Run: headless pygame with SDL's dummy video driver; simulated clock (each Clock.tick advances the game by its frame time, no real sleeping); random seed 0; keys injected as events and as key.get_pressed() state; mouse plan: one left click at the window centre at the start of phase 2, then a move to the lower-right quarter at the start of phase 3.
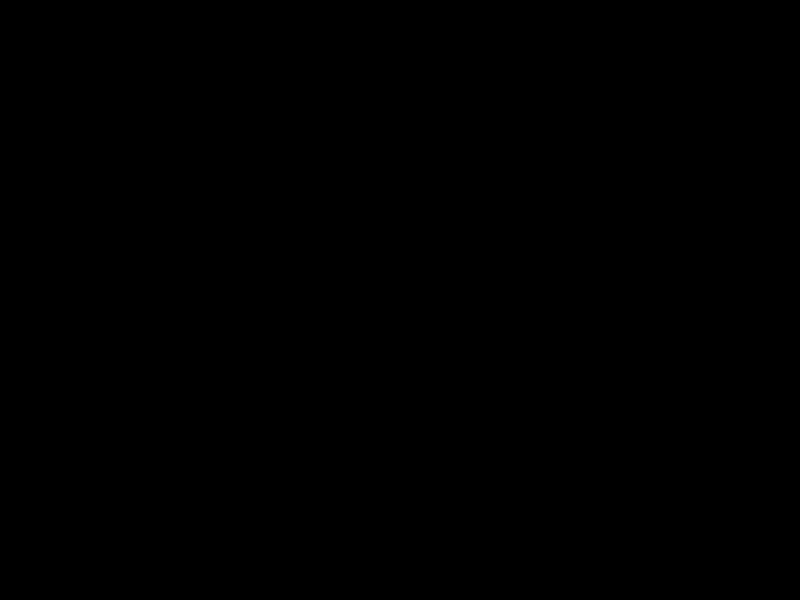
Frame 1 of 4 · flips 1–60 · no input
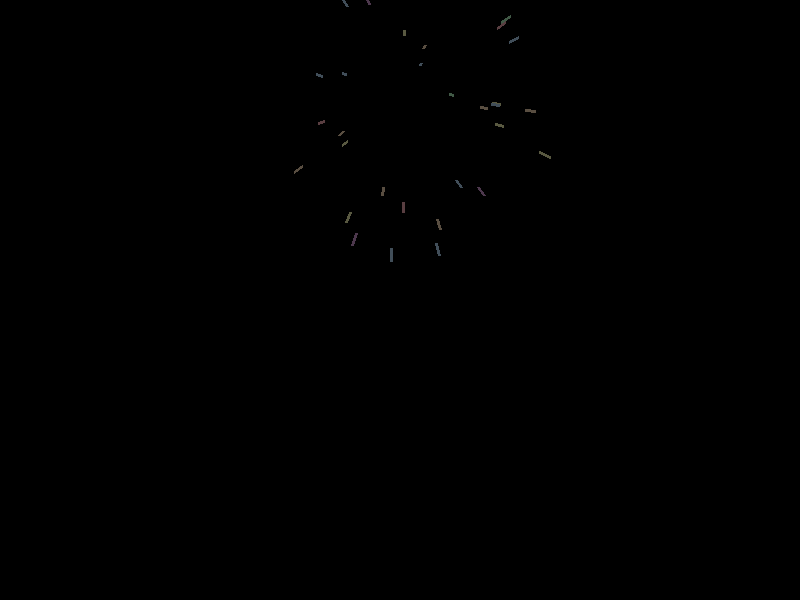
Frame 2 of 4 · flips 61–180 · clicked the window centre · tapped SPACE, RETURN · held RIGHT (→), D
Frame 3 of 4 · flips 181–300 · moved the mouse to the lower-right quarter · held DOWN (↓), S · screen same as frame 1, image omitted
Frame 4 of 4 · flips 301–420 · held LEFT (←), A, UP (↑), W · screen unchanged from frame 3, image omitted

The pygame program that drew these frames:

# Need to import this later 
#ss
#hjsjs 
#hhshwb

import pygame
import random
import math

FUSE_TIME = 190         
BURST_FADE_TIME = 40     
TRAIL_LIFETIME = 20      
PARTICLE_COUNT = 30      
GRAVITY = 0.05           

COLORS = [
    (255, 179, 186),  # Pink
    (255, 223, 186),  # Peach
    (255, 255, 186),  # Yellow
    (186, 255, 201),  # Mint
    (186, 225, 255),  # Blue
    (221, 160, 221),  # Lavender
]


def make_rocket(x, y):
    return {"x": x, "y": y, "color": random.choice(COLORS), "duration": 0}


def update_rocket(rocket):
    rocket["duration"] += 2
    rocket["y"] -= 2


def make_particle(x, y):
    angle = random.uniform(0, 2 * math.pi)
    speed = random.uniform(2, 6)
    return {
        "x": x,
        "y": y,
        "dx": speed * math.cos(angle),
        "dy": speed * math.sin(angle),
        "color": random.choice(COLORS),
        "duration": 0,
    }


def update_particle(particle):
    particle["x"] += particle["dx"]
    particle["y"] += particle["dy"]
    particle["dy"] += GRAVITY
    particle["duration"] += 1


def fade_fraction(duration, max_duration):
    return max(0, 1 - duration / max_duration)


def is_expired(duration, max_duration):
    return duration >= max_duration


def draw_trail(screen, trail):
    fade = fade_fraction(trail["duration"], TRAIL_LIFETIME)
    brightness = int(180 * fade)
    pygame.draw.circle(screen, (brightness, brightness, brightness), (trail["x"], trail["y"]), 3)


def draw_rocket(screen, rocket):
    pygame.draw.circle(screen, rocket["color"], (rocket["x"], rocket["y"]), 4)


def draw_particle(screen, particle):
    fade = fade_fraction(particle["duration"], BURST_FADE_TIME)
    r, g, b = particle["color"]
    faded_color = (int(r * fade), int(g * fade), int(b * fade))
    tail_x = particle["x"] - particle["dx"] * 2
    tail_y = particle["y"] - particle["dy"] * 2
    pygame.draw.line(screen, faded_color, (int(tail_x), int(tail_y)), (int(particle["x"]), int(particle["y"])), 3)


def main():
    pygame.init()
    screen = pygame.display.set_mode((800, 600))
    pygame.display.set_caption("Fireworks")
    clock = pygame.time.Clock()

    rockets = []
    trails = []
    particles = []

    running = True
    while running:
        for event in pygame.event.get():
            if event.type == pygame.QUIT:
                running = False
            elif event.type == pygame.MOUSEBUTTONDOWN and event.button == 1:
                x, y = event.pos
                rockets.append(make_rocket(x, y))

        still_rising = []
        for rocket in rockets:
            update_rocket(rocket)
            if is_expired(rocket["duration"], FUSE_TIME):
                for _ in range(PARTICLE_COUNT):
                    particles.append(make_particle(rocket["x"], rocket["y"]))
            else:
                trails.append({"x": rocket["x"], "y": rocket["y"], "duration": 0})
                still_rising.append(rocket)
        rockets = still_rising

        for trail in trails:
            trail["duration"] += 1
        trails = [trail for trail in trails if not is_expired(trail["duration"], TRAIL_LIFETIME)]

        for particle in particles:
            update_particle(particle)
        particles = [p for p in particles if not is_expired(p["duration"], BURST_FADE_TIME)]

        screen.fill((0, 0, 0))
        for trail in trails:
            draw_trail(screen, trail)
        for rocket in rockets:
            draw_rocket(screen, rocket)
        for particle in particles:
            draw_particle(screen, particle)
        pygame.display.flip()
        clock.tick(60)

    pygame.quit()


if __name__ == "__main__":
    main()
